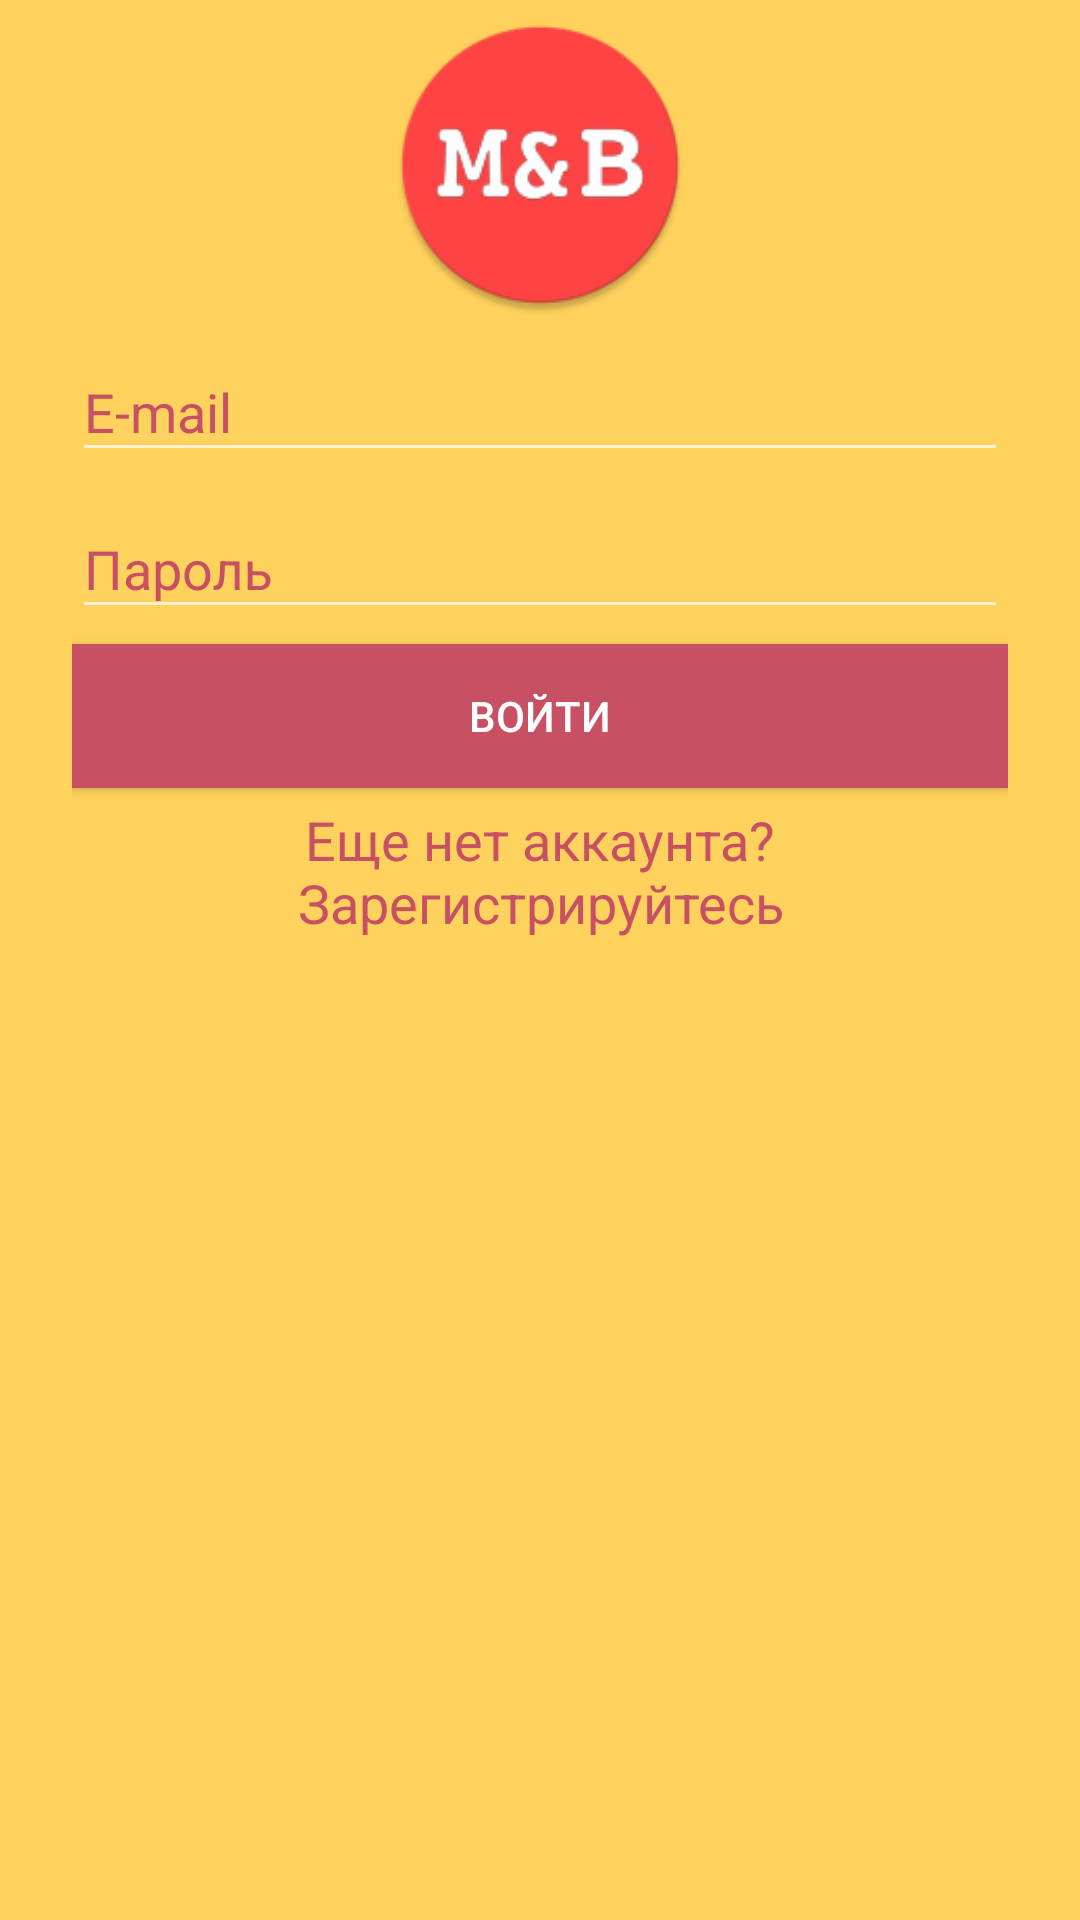

Layout XML and referenced resources for this Android screen:
<!-- AndroidManifest.xml: application theme AppTheme -->
<!-- res/layout/activity_signup.xml -->
<?xml version="1.0" encoding="utf-8"?>
<ScrollView xmlns:android="http://schemas.android.com/apk/res/android"
    xmlns:tools="http://schemas.android.com/tools"
    android:layout_width="match_parent"
    android:layout_height="match_parent"
    android:background="@color/colorPrimary"
    android:fitsSystemWindows="true"
    tools:context="com.repina.anastasia.momandbaby.Activity.SignupActivity">

    <LinearLayout
        android:layout_width="match_parent"
        android:layout_height="wrap_content"
        android:orientation="vertical"
        android:paddingLeft="24dp"
        android:paddingRight="24dp"
        android:focusableInTouchMode="true"
        android:paddingTop="5dp">

        <ImageView
            android:layout_width="100dp"
            android:layout_height="100dp"
            android:layout_gravity="center_horizontal"
            android:src="@drawable/ic_launcher"/>

        <android.support.design.widget.TextInputLayout
            android:layout_width="match_parent"
            android:layout_height="wrap_content"
            android:textColorHint="@color/colorPrimaryDark">

            <EditText
                android:id="@+id/input_email"
                android:layout_width="match_parent"
                android:layout_height="wrap_content"
                android:hint="@string/e_mail"
                android:inputType="textEmailAddress"
                android:textColor="@color/colorPrimaryDark" />
        </android.support.design.widget.TextInputLayout>

        <android.support.design.widget.TextInputLayout
            android:layout_width="match_parent"
            android:layout_height="wrap_content"
            android:textColorHint="@color/colorPrimaryDark">

            <EditText
                android:id="@+id/input_password"
                android:layout_width="match_parent"
                android:layout_height="wrap_content"
                android:hint="@string/password"
                android:inputType="textPassword"
                android:textColor="@color/colorPrimaryDark" />
        </android.support.design.widget.TextInputLayout>

        <android.support.v7.widget.AppCompatButton
            android:id="@+id/btn_login"
            android:layout_width="fill_parent"
            android:layout_height="wrap_content"
            android:layout_marginTop="5dp"
            android:layout_marginBottom="5dp"
            android:background="@color/colorPrimaryDark"
            android:padding="12dp"
            android:text="@string/login" />

        <TextView
            android:id="@+id/link_signup"
            android:layout_width="fill_parent"
            android:layout_height="wrap_content"
            android:layout_marginBottom="5dp"
            android:gravity="center"
            android:text="@string/dont_have_account"
            android:textColor="@color/colorPrimaryDark"
            android:textSize="@dimen/text_size" />

    </LinearLayout>
</ScrollView>
<!-- resources referenced by this layout -->
<resources>
  <color name="colorPrimary">#FFD15D</color>
  <color name="colorPrimaryDark">#C75163</color>
  <dimen name="text_size">18sp</dimen>
  <!-- drawable ic_launcher: png bitmap (drawable-hdpi, 5383 bytes) -->
  <string name="dont_have_account">Еще нет аккаунта? Зарегистрируйтесь</string>
  <string name="e_mail" translatable="false">E-mail</string>
  <string name="login">Войти</string>
  <string name="password">Пароль</string>
  <style name="AppTheme" parent="@style/Theme.AppCompat.NoActionBar">
          <item name="colorPrimary">@color/colorPrimary</item>
          <item name="colorPrimaryDark">@color/colorPrimaryDark</item>
          <item name="colorAccent">@color/colorAccent</item>
          <item name="android:alertDialogTheme">@style/AlertDialogCustom</item>
      </style>
  <color name="colorAccent">#FFFFFF</color>
  <style name="AlertDialogCustom" parent="@android:style/Theme.Dialog">
          <item name="android:background">@color/colorAccent</item>
          <item name="android:textColor">@color/colorPrimaryDark</item>
          <item name="android:colorAccent">@color/colorTextDark</item>
          <item name="android:textStyle">bold</item>
      </style>
  <color name="colorTextDark">#000000</color>
</resources>
